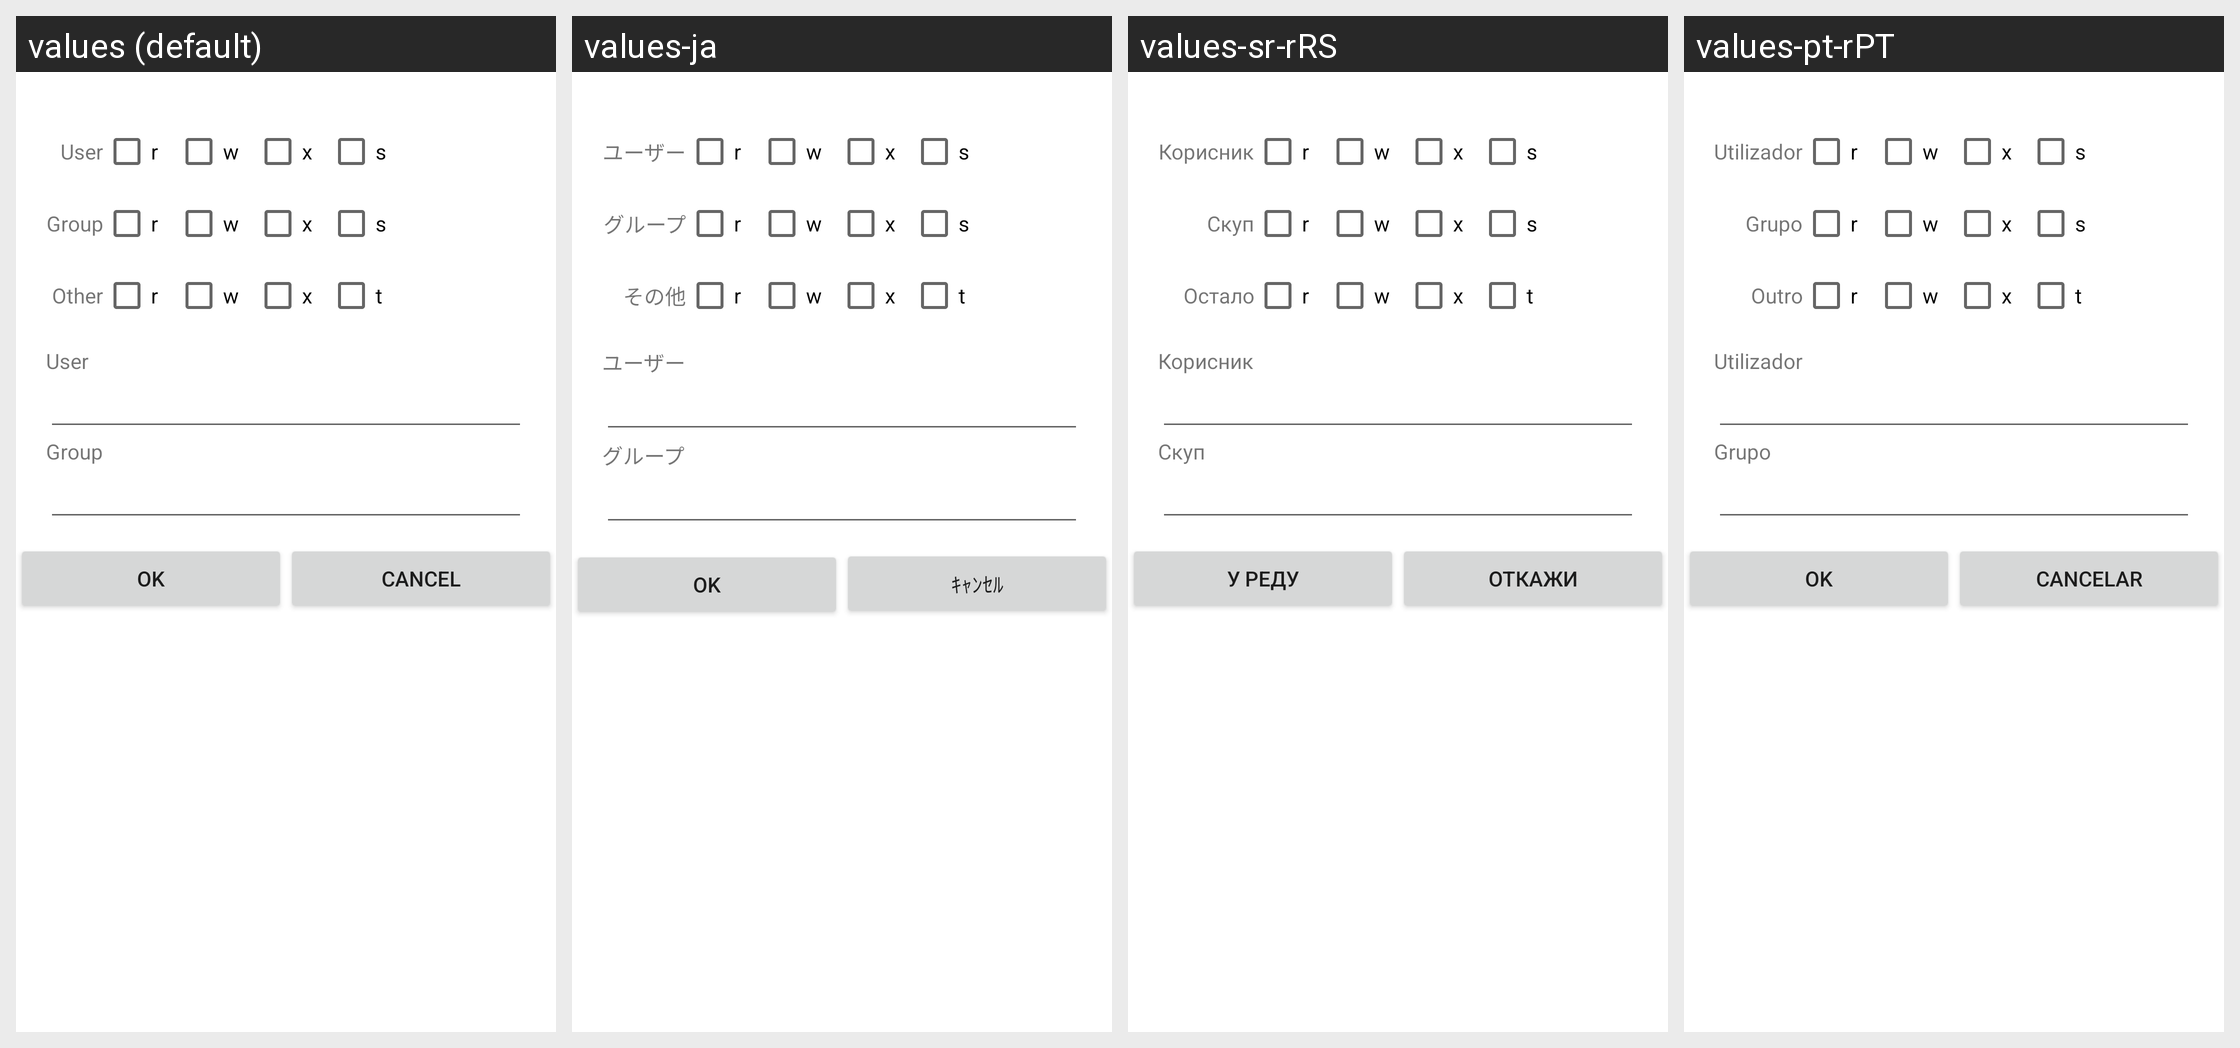

Translations of the strings shown on this Android screen, per locale in the grid:
Android screen res/layout/perms.xml rendered under 4 locales, left to right: values (default), values-ja, values-sr-rRS, values-pt-rPT. Device: Nexus 5 (rendered at 1080×1920; each locale shown at half size, 540×960, under a caption strip naming it); theme Theme.MaterialComponents.DayNight.NoActionBar.
Other locales in the repository, not shown: values-be, values-bg, values-cs-rCZ, values-da, values-de, values-el, values-en-rGB, values-es, values-fil, values-fr, values-hu, values-it, values-ko-rKR, values-pl, values-ru, values-sl, values-sv-rSE, values-tr, values-uk, values-zh-rCN, values-zh-rTW.
Strings drawn on this screen, with the default value and each locale's value (text and hints the layout hard-codes, and strings that could not be matched under every locale, appear in the picture but are not listed):

user
  values: User
  values-ja: ユーザー
  values-sr-rRS: Корисник
  values-pt-rPT: Utilizador

r_bit
  values: r
  values-ja: r  [not translated; the default value is used]
  values-sr-rRS: r  [not translated; the default value is used]
  values-pt-rPT: r  [not translated; the default value is used]

w_bit
  values: w
  values-ja: w  [not translated; the default value is used]
  values-sr-rRS: w  [not translated; the default value is used]
  values-pt-rPT: w  [not translated; the default value is used]

x_bit
  values: x
  values-ja: x  [not translated; the default value is used]
  values-sr-rRS: x  [not translated; the default value is used]
  values-pt-rPT: x  [not translated; the default value is used]

s_bit
  values: s
  values-ja: s  [not translated; the default value is used]
  values-sr-rRS: s  [not translated; the default value is used]
  values-pt-rPT: s  [not translated; the default value is used]

group
  values: Group
  values-ja: グループ
  values-sr-rRS: Скуп
  values-pt-rPT: Grupo

other
  values: Other
  values-ja: その他
  values-sr-rRS: Остало
  values-pt-rPT: Outro

t_bit
  values: t
  values-ja: t  [not translated; the default value is used]
  values-sr-rRS: t  [not translated; the default value is used]
  values-pt-rPT: t  [not translated; the default value is used]

dialog_ok
  values: OK
  values-ja: OK
  values-sr-rRS: У реду
  values-pt-rPT: OK

dialog_cancel
  values: Cancel
  values-ja: ｷｬﾝｾﾙ
  values-sr-rRS: Откажи
  values-pt-rPT: Cancelar
